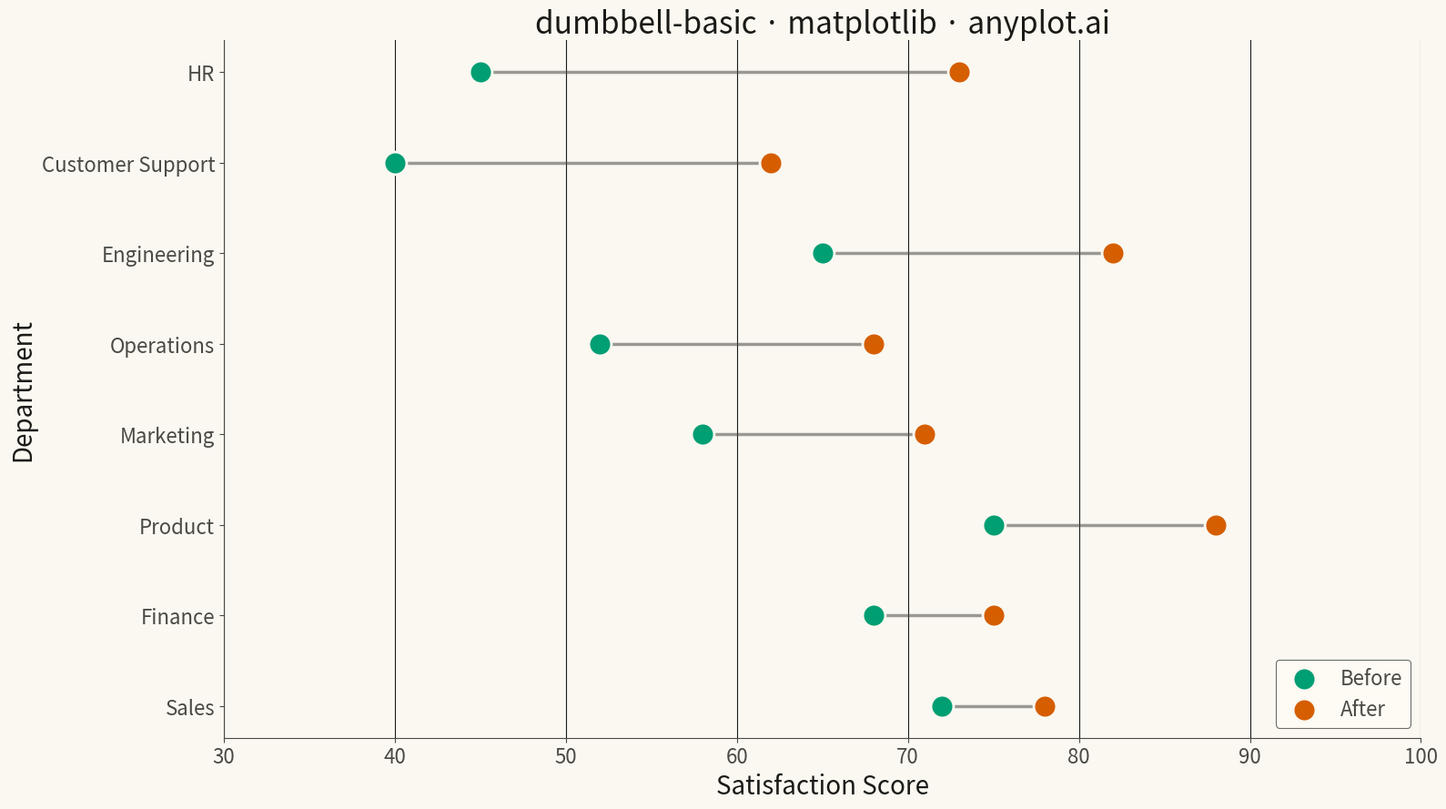

Generate this figure with matplotlib:
"""anyplot.ai
dumbbell-basic: Basic Dumbbell Chart
Library: matplotlib | Python 3.13
Quality: pending | Created: 2026-04-26
"""

import os

import matplotlib.pyplot as plt
import numpy as np


# Theme tokens
THEME = os.getenv("ANYPLOT_THEME", "light")
PAGE_BG = "#FAF8F1" if THEME == "light" else "#1A1A17"
ELEVATED_BG = "#FFFDF6" if THEME == "light" else "#242420"
INK = "#1A1A17" if THEME == "light" else "#F0EFE8"
INK_SOFT = "#4A4A44" if THEME == "light" else "#B8B7B0"
RULE = (0.10, 0.10, 0.09, 0.18) if THEME == "light" else (0.94, 0.94, 0.91, 0.22)

BEFORE_COLOR = "#009E73"  # Okabe-Ito 1 — first series
AFTER_COLOR = "#D55E00"  # Okabe-Ito 2

# Data: Employee satisfaction scores before and after workplace policy changes
categories = ["Engineering", "Marketing", "Sales", "HR", "Finance", "Operations", "Customer Support", "Product"]
before_scores = [65, 58, 72, 45, 68, 52, 40, 75]
after_scores = [82, 71, 78, 73, 75, 68, 62, 88]

# Sort by improvement (largest at top)
differences = [a - b for a, b in zip(after_scores, before_scores, strict=True)]
sorted_indices = np.argsort(differences)
categories = [categories[i] for i in sorted_indices]
before_scores = [before_scores[i] for i in sorted_indices]
after_scores = [after_scores[i] for i in sorted_indices]

# Plot
fig, ax = plt.subplots(figsize=(16, 9), facecolor=PAGE_BG)
ax.set_facecolor(PAGE_BG)

y_positions = np.arange(len(categories))

# Connecting lines
for i, (start, end) in enumerate(zip(before_scores, after_scores, strict=True)):
    ax.plot([start, end], [i, i], color=INK_SOFT, linewidth=2.5, alpha=0.55, zorder=1)

# Dots
ax.scatter(
    before_scores, y_positions, s=320, color=BEFORE_COLOR, label="Before", zorder=2, edgecolors=PAGE_BG, linewidths=2
)
ax.scatter(
    after_scores, y_positions, s=320, color=AFTER_COLOR, label="After", zorder=2, edgecolors=PAGE_BG, linewidths=2
)

# Style
ax.set_yticks(y_positions)
ax.set_yticklabels(categories, color=INK_SOFT)
ax.set_xlabel("Satisfaction Score", fontsize=20, color=INK)
ax.set_ylabel("Department", fontsize=20, color=INK)
ax.set_title("dumbbell-basic · matplotlib · anyplot.ai", fontsize=24, fontweight="medium", color=INK)
ax.tick_params(axis="both", labelsize=16, colors=INK_SOFT)
ax.set_xlim(30, 100)

ax.spines["top"].set_visible(False)
ax.spines["right"].set_visible(False)
for s in ("left", "bottom"):
    ax.spines[s].set_color(INK_SOFT)

ax.xaxis.grid(True, color=RULE, linewidth=0.8)
ax.set_axisbelow(True)

leg = ax.legend(fontsize=16, loc="lower right", frameon=True)
leg.get_frame().set_facecolor(ELEVATED_BG)
leg.get_frame().set_edgecolor(INK_SOFT)
leg.get_frame().set_linewidth(0.8)
plt.setp(leg.get_texts(), color=INK_SOFT)

plt.tight_layout()
plt.savefig(f"plot-{THEME}.png", dpi=300, bbox_inches="tight", facecolor=PAGE_BG)
